Dataset: data (GitHub, DIOPBARHAM/atelier_prepa_donnees_images). Classes: cardboard, glass, metal, plastic, trash.

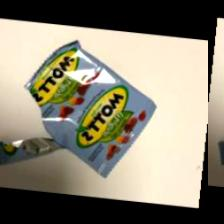
Label: trash

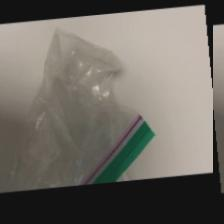
Label: trash

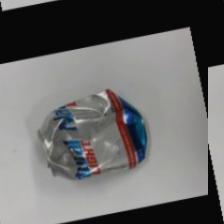
Label: metal

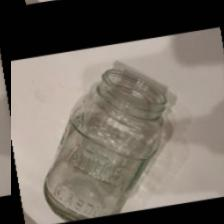
Label: glass

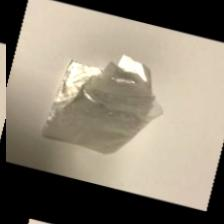
Label: trash

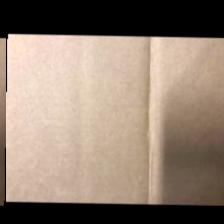
Label: cardboard
